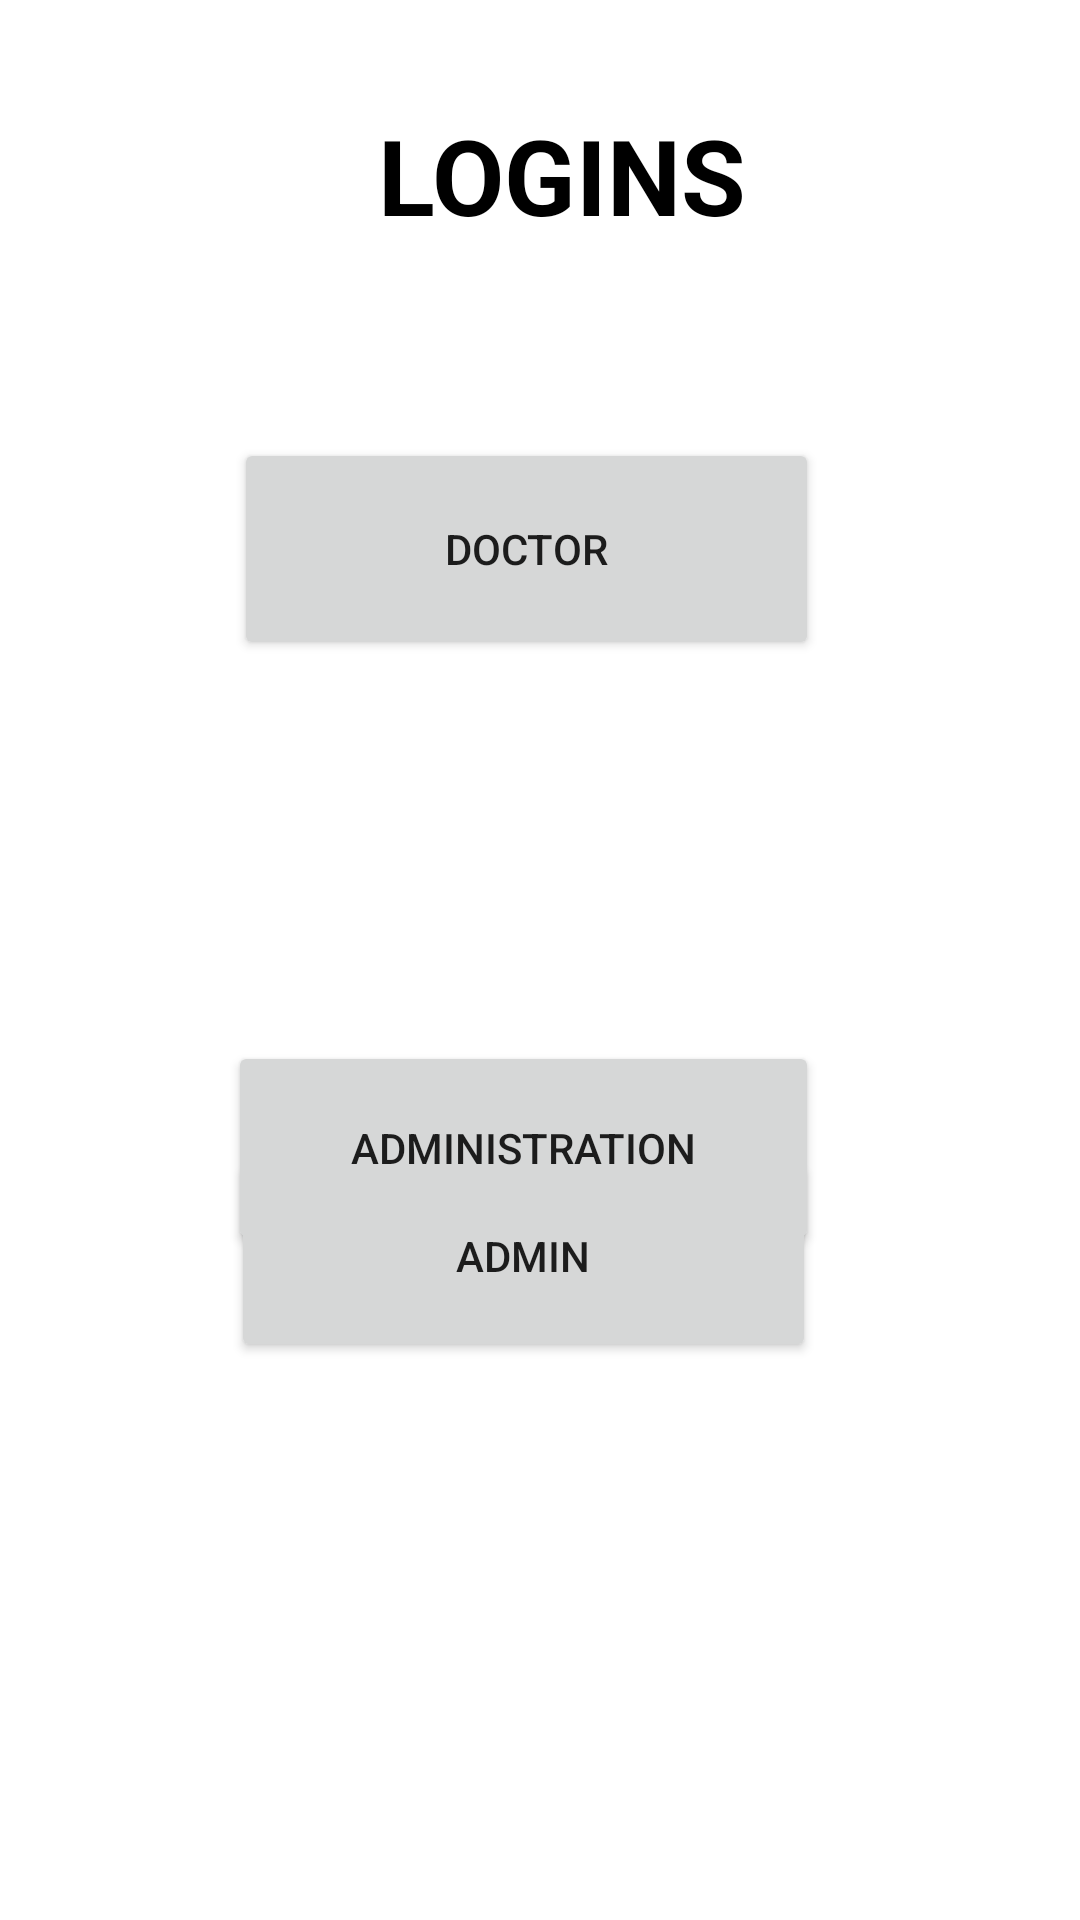

The Android layout XML behind this screen, and the referenced resources:
<!-- AndroidManifest.xml: application theme Theme.Console2 -->
<!-- res/layout/activity_loginpage.xml -->
<?xml version="1.0" encoding="utf-8"?>
<RelativeLayout xmlns:android="http://schemas.android.com/apk/res/android"
    xmlns:app="http://schemas.android.com/apk/res-auto"
    xmlns:tools="http://schemas.android.com/tools"
    android:layout_width="match_parent"
    android:layout_height="match_parent"
    tools:context=".Loginpage">


    <TextView
        android:id="@+id/textView5"
        android:layout_width="173dp"
        android:layout_height="47dp"
        android:layout_alignParentStart="true"
        android:layout_alignParentLeft="true"
        android:layout_alignParentTop="true"
        android:layout_centerHorizontal="true"
        android:layout_marginStart="126dp"
        android:layout_marginLeft="126dp"
        android:layout_marginTop="35dp"
        android:text="LOGINS"
        android:textStyle="bold"
        android:textSize="35dp"
        android:textColor="#000000"/>

    <Button
        android:id="@+id/doctor"
        android:layout_width="195dp"
        android:layout_height="74dp"
        android:layout_alignParentStart="true"
        android:layout_alignParentLeft="true"
        android:layout_alignParentTop="true"
        android:layout_centerHorizontal="true"
        android:layout_marginStart="78dp"
        android:layout_marginLeft="78dp"
        android:layout_marginTop="146dp"
        android:text="Doctor" />

    <Button
        android:id="@+id/administration"
        android:layout_width="197dp"
        android:layout_height="71dp"
        android:layout_alignParentStart="true"
        android:layout_alignParentLeft="true"
        android:layout_alignParentBottom="true"
        android:layout_centerInParent="true"
        android:layout_marginStart="76dp"
        android:layout_marginLeft="76dp"
        android:layout_marginBottom="222dp"
        android:text="Administration" />

    <Button
        android:id="@+id/admin"
        android:layout_width="195dp"
        android:layout_height="71dp"
        android:layout_alignParentTop="true"
        android:layout_alignParentEnd="true"
        android:layout_alignParentRight="true"
        android:layout_centerInParent="true"
        android:layout_marginTop="383dp"
        android:layout_marginEnd="88dp"
        android:layout_marginRight="88dp"
        android:text="Admin" />


</RelativeLayout>
<!-- resources referenced by this layout -->
<resources>
  <style name="Theme.Console2" parent="Theme.MaterialComponents.DayNight.DarkActionBar">
          
          <item name="colorPrimary">@color/purple_500</item>
          <item name="colorPrimaryVariant">@color/purple_700</item>
          <item name="colorOnPrimary">@color/white</item>
          
          <item name="colorSecondary">@color/teal_200</item>
          <item name="colorSecondaryVariant">@color/teal_700</item>
          <item name="colorOnSecondary">@color/black</item>
          
          <item name="android:statusBarColor" tools:targetApi="l">?attr/colorPrimaryVariant</item>
          
      </style>
  <!-- not gathered from this repository: default colours our renderer supplied (Android Studio template values) -->
  <color name="purple_500">#FF6200EE</color>
  <color name="purple_700">#FF3700B3</color>
  <color name="teal_200">#FF03DAC5</color>
  <color name="teal_700">#FF018786</color>
  <color name="black">#FF000000</color>
  <color name="white">#FFFFFFFF</color>
</resources>
